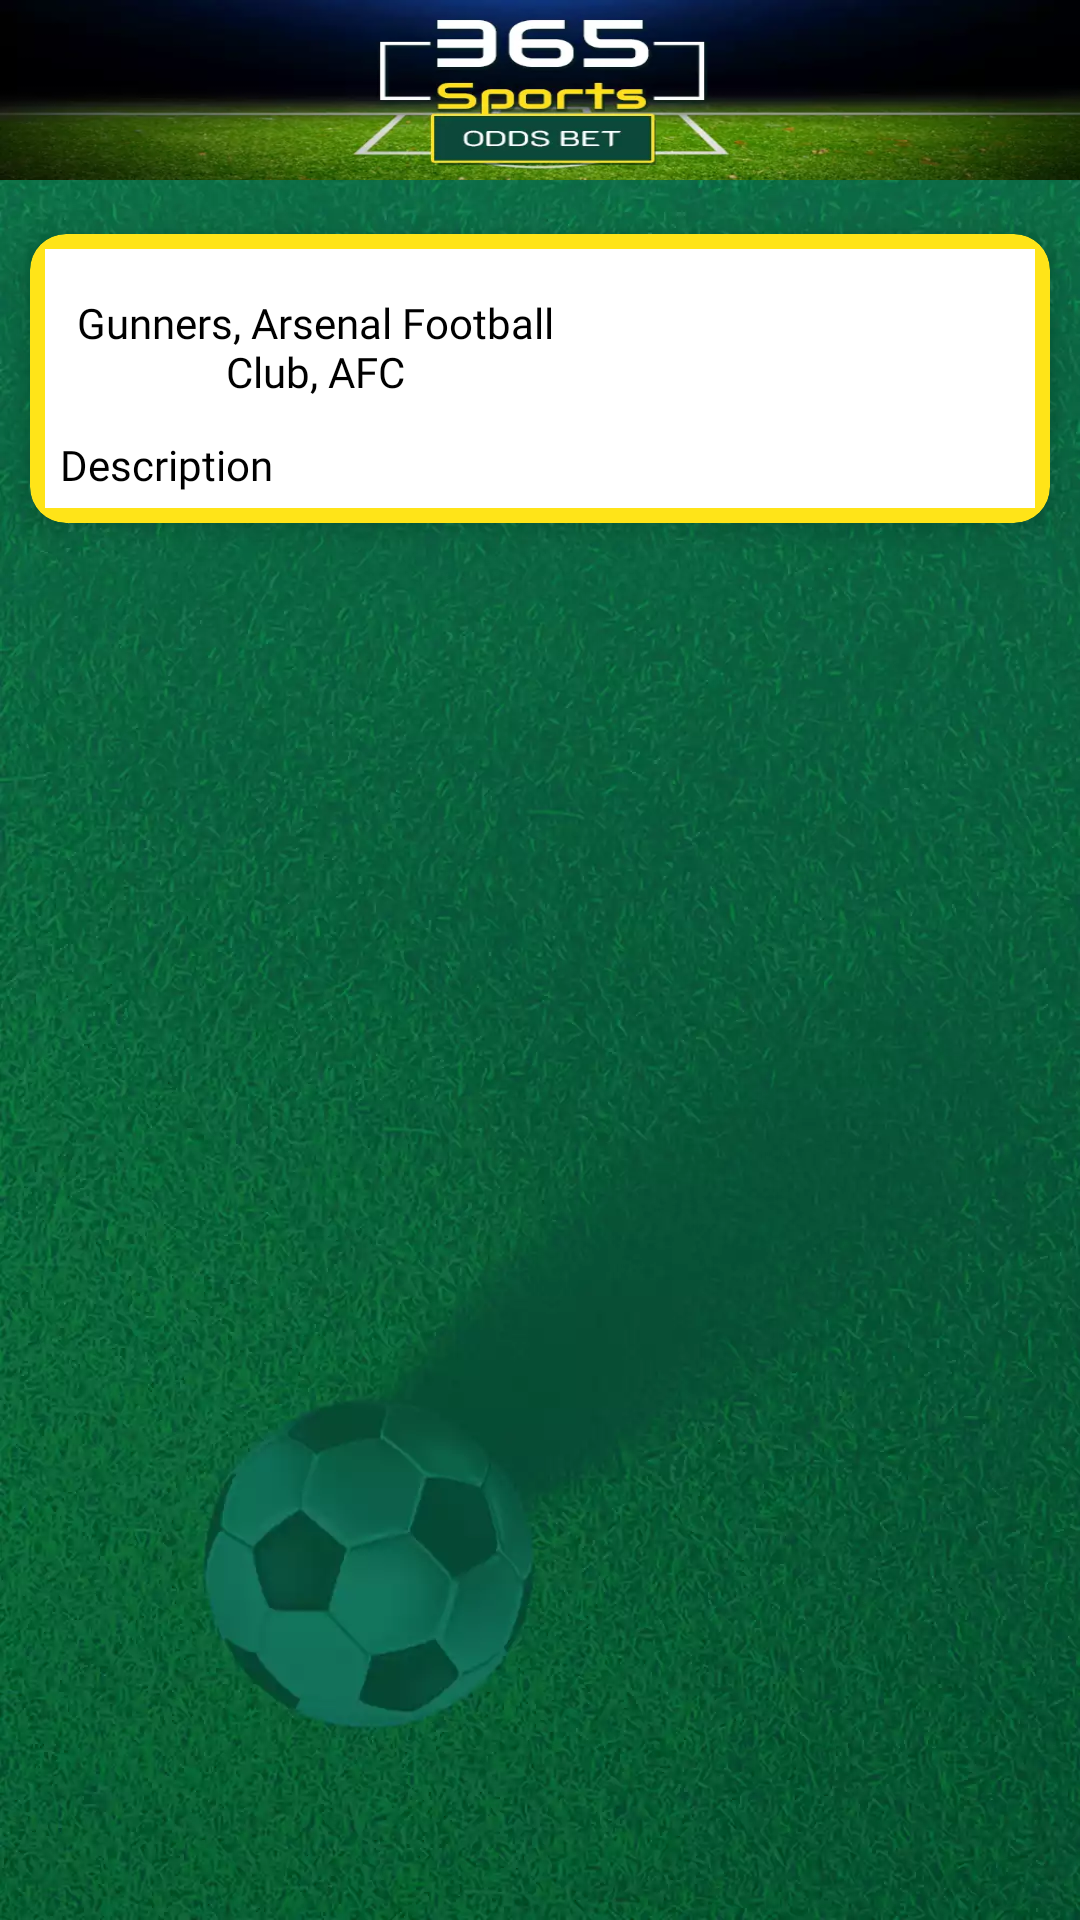

Android layout source for this screen:
<!-- AndroidManifest.xml: application theme Theme.Odds365 -->
<!-- res/layout/activity_teammore.xml -->
<?xml version="1.0" encoding="utf-8"?>
<layout xmlns:android="http://schemas.android.com/apk/res/android">
    <ScrollView
        android:layout_width="fill_parent"
        android:layout_height="fill_parent"
        android:orientation="vertical"
        android:background="@drawable/background">

        <LinearLayout
        xmlns:app="http://schemas.android.com/apk/res-auto"
        android:layout_width="match_parent"
        android:layout_height="wrap_content"
        android:orientation="vertical"
        android:gravity="center">

            <View
                android:layout_width="wrap_content"
                android:layout_height="60dp"
                android:gravity="center"
                android:background="@drawable/navbar"
                android:textColor="#ffffff"
                android:textSize="18sp"
                android:layout_marginBottom="8dp"/>

        <androidx.cardview.widget.CardView
            android:id="@+id/tView"
            android:layout_width="match_parent"
            android:layout_height="wrap_content"
            android:layout_rowWeight="1"
            android:layout_columnWeight="1"
            android:layout_margin="10dp"
            app:cardBackgroundColor="#FFE418"
            app:cardCornerRadius="12dp"
            app:cardElevation="6dp">

            <LinearLayout
                android:layout_width="match_parent"
                android:layout_height="wrap_content"
                android:background="@color/white"
                android:layout_margin="5dp"
                android:orientation="vertical">

                <ImageView
                    android:id="@+id/lbanner"
                    android:layout_width="match_parent"
                    android:layout_height="wrap_content"
                    android:layout_gravity="center"
                    android:adjustViewBounds="true"
                    android:padding="5dp"/>

                <LinearLayout
                    android:id="@+id/hori"
                    android:layout_width="match_parent"
                    android:layout_height="wrap_content"
                    android:gravity="center"
                    android:orientation="horizontal">

                    <TextView
                        android:id="@+id/ltitle"
                        android:layout_width="180dp"
                        android:layout_height="wrap_content"
                        android:gravity="center"
                        android:layout_gravity="center"
                        android:textColor="#000000"
                        android:padding="5dp"
                        android:text="Gunners, Arsenal Football Club, AFC"
                        android:fontFamily="@font/bungeeregular">
                    </TextView>

                    <ImageView
                        android:id="@+id/llogo"
                        android:layout_width="match_parent"
                        android:layout_height="wrap_content"
                        android:layout_gravity="center"
                        android:adjustViewBounds="true"
                        android:padding="5dp">

                    </ImageView>

                </LinearLayout>

                <TextView
                    android:id="@+id/ldesc"
                    android:layout_width="wrap_content"
                    android:layout_height="wrap_content"
                    android:layout_marginTop="2dp"
                    android:layout_below="@+id/teamTitle"
                    android:textColor="#000000"
                    android:padding="5dp"
                    android:text="Description"
                    android:fontFamily="@font/poppinsregular">
                </TextView>

            </LinearLayout>
        </androidx.cardview.widget.CardView>
    </LinearLayout>
    </ScrollView>
</layout>
<!-- resources referenced by this layout -->
<resources>
  <color name="white">#FFFFFFFF</color>
  <!-- drawable background: webp bitmap (drawable-xxhdpi, 70938 bytes) -->
  <!-- drawable navbar: webp bitmap (drawable-xxhdpi, 16110 bytes) -->
  <style name="Theme.Odds365" parent="Theme.MaterialComponents.DayNight.DarkActionBar">
          
          <item name="colorPrimary">@color/purple_500</item>
          <item name="colorPrimaryVariant">@color/purple_700</item>
          <item name="colorOnPrimary">@color/white</item>
          
          <item name="colorSecondary">@color/teal_200</item>
          <item name="colorSecondaryVariant">@color/teal_700</item>
          <item name="colorOnSecondary">@color/black</item>
          
          <item name="android:statusBarColor" tools:targetApi="l">?attr/colorPrimaryVariant</item>
          
      </style>
  <color name="purple_500">#19181B</color>
  <color name="purple_700">#0D0D0E</color>
  <color name="teal_200">#FF03DAC5</color>
  <color name="teal_700">#FF018786</color>
  <color name="black">#FF000000</color>
</resources>
